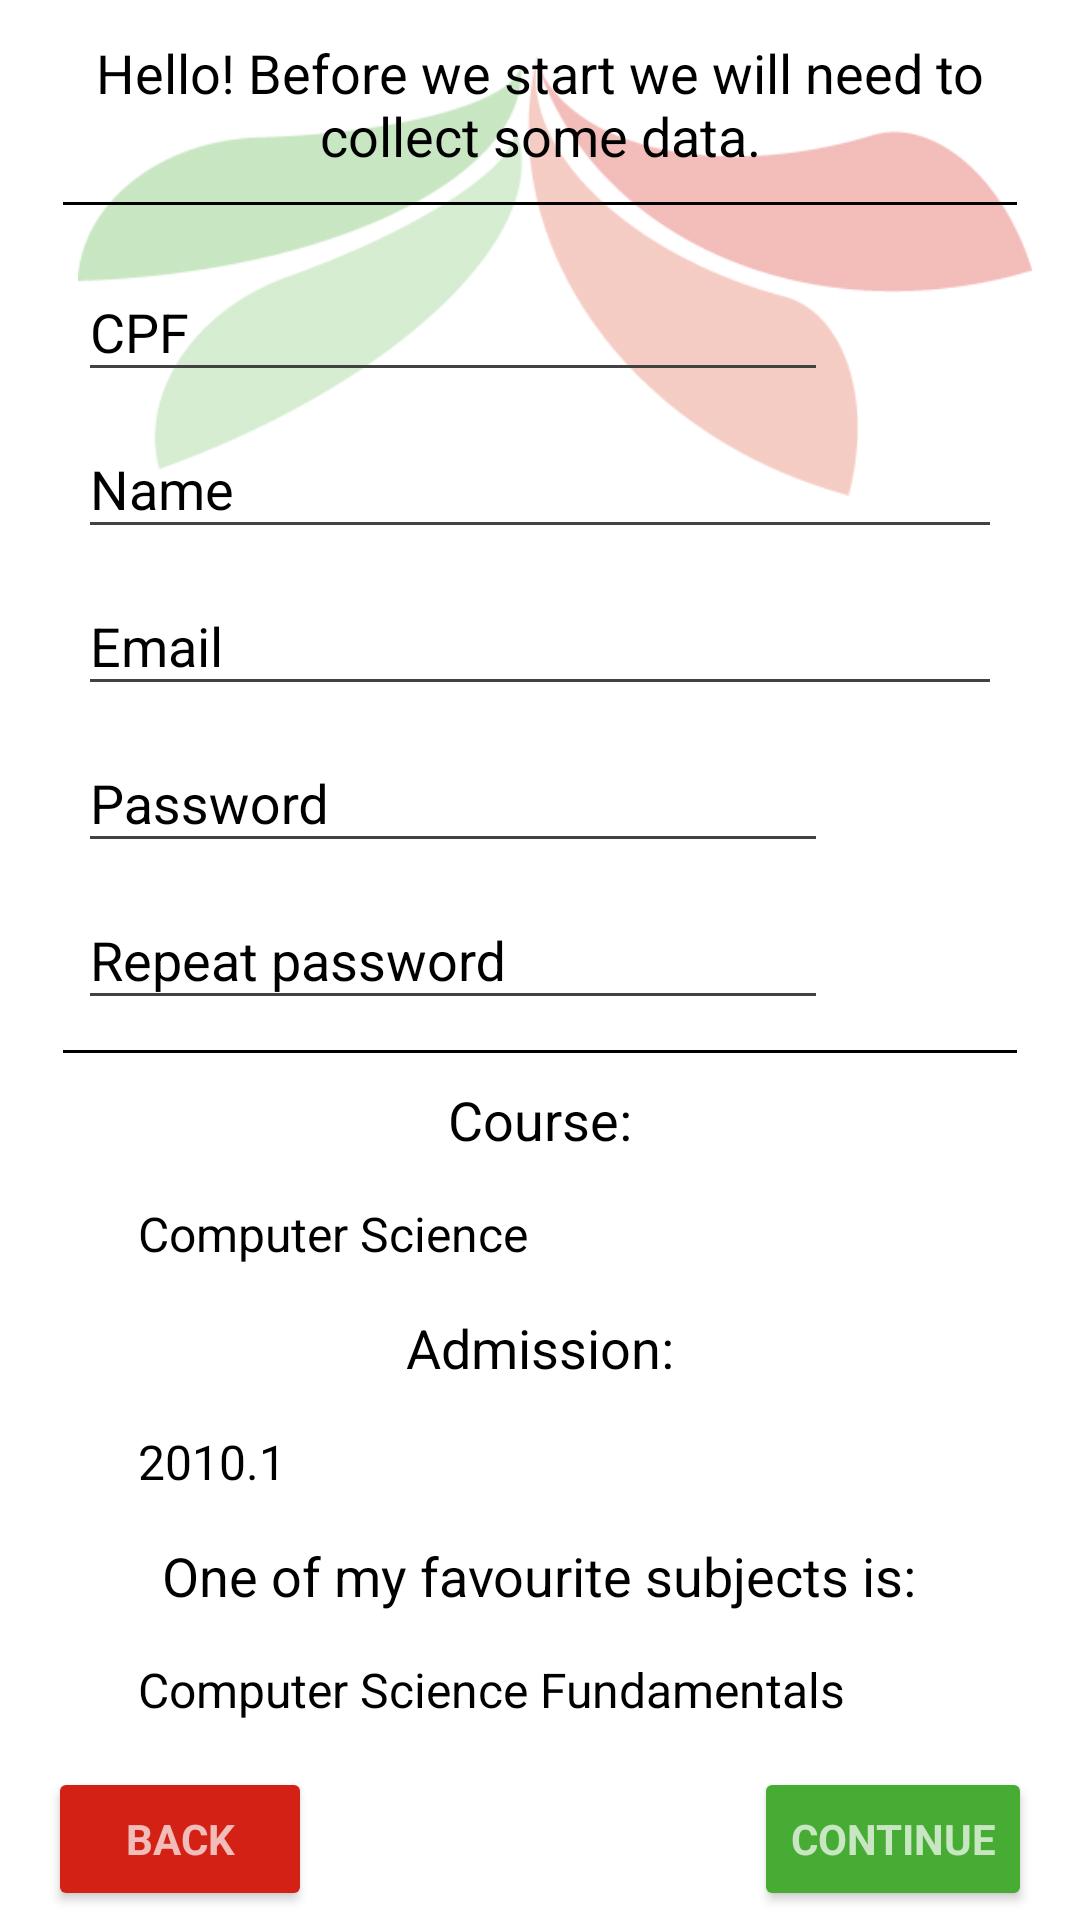

The Android layout XML behind this screen, and the referenced resources:
<!-- AndroidManifest.xml: application theme SisaStyle -->
<!-- res/layout/activity_cadastro.xml -->
<ScrollView android:layout_width="match_parent"
    android:layout_height="match_parent"
    xmlns:android="http://schemas.android.com/apk/res/android">

<RelativeLayout xmlns:android="http://schemas.android.com/apk/res/android"
    android:layout_width="match_parent"
    android:layout_height="match_parent"
    xmlns:app="http://schemas.android.com/apk/res-auto"
    xmlns:tools="http://schemas.android.com/tools"
    android:paddingBottom="5dp"
    android:paddingLeft="16dp"
    android:paddingRight="16dp"
    android:paddingTop="2dp"
    android:background="#ffffff" >

    <ImageView
        android:layout_width="match_parent"
        app:srcCompat="@drawable/sisa_header"
        android:id="@+id/imageView4"
        android:alpha=".3"
        android:layout_height="180dp"
        android:layout_alignParentTop="true"
        android:layout_alignParentStart="true"
        android:layout_marginLeft="10dp" />


    <TextView
        android:text="@string/label_info_cadastro1"
        android:layout_width="wrap_content"
        android:layout_height="wrap_content"
        android:textColor="@color/textColorPrimary"
        android:id="@+id/label_start"
        android:layout_alignParentTop="true"
        android:layout_centerHorizontal="true"
        android:textSize="18sp"
        android:textAlignment="center"
        android:background="@android:color/transparent"
        android:layout_marginTop="10dp" />

    <View
        android:id="@+id/separator1"
        android:layout_width="match_parent"
        android:layout_height="1dp"
        android:background="@color/textColorPrimary"
        android:layout_marginTop="10dp"
        android:layout_marginStart="5dp"
        android:layout_marginEnd="5dp"
        android:layout_marginBottom="10dp"
        android:layout_below="@id/label_start" />

    <android.support.design.widget.TextInputLayout
        android:id="@+id/prompt_cpf"
        android:layout_width="match_parent"
        android:layout_height="wrap_content"
        android:textColorHint="@android:color/background_dark"
        style="@style/Widget.Design.TextInputLayout"
        android:layout_below="@id/separator1"
        android:background="@android:color/transparent"
        android:layout_marginLeft="10dp"
        android:layout_marginRight="10dp">

        <EditText
            android:layout_width="250dp"
            android:layout_height="wrap_content"
            android:hint="@string/prompt_CPF_cadastro1"
            android:inputType="number"
            android:maxLines="1"
            android:singleLine="true"
            android:maxLength="14"

            android:foregroundTint="#000000"
            android:textColor="@color/textColorPrimary"
            android:textColorLink="#46ac33"
            android:popupBackground="@color/colorAccent"
            android:backgroundTint="@color/cardview_dark_background"
            android:id="@+id/p_cpf" />

    </android.support.design.widget.TextInputLayout>

    <android.support.design.widget.TextInputLayout
        android:id="@+id/prompt_nome"
        android:layout_width="match_parent"
        android:layout_height="wrap_content"
        android:textColorHint="@android:color/background_dark"
        style="@style/Widget.Design.TextInputLayout"
        android:layout_below="@id/prompt_cpf"
        android:background="@android:color/transparent"
        android:layout_marginLeft="10dp"
        android:layout_marginRight="10dp">

        <EditText
            android:layout_width="match_parent"
            android:layout_height="wrap_content"
            android:hint="@string/prompt_nome_cadastro1"
            android:inputType="textPersonName"
            android:maxLines="1"
            android:singleLine="true"

            android:foregroundTint="#000000"
            android:textColor="#000000"
            android:textColorLink="#46ac33"
            android:backgroundTint="@color/cardview_dark_background"
            android:id="@+id/p_nome" />

    </android.support.design.widget.TextInputLayout>

    <android.support.design.widget.TextInputLayout
        android:id="@+id/prompt_email"
        android:layout_width="match_parent"
        android:layout_height="wrap_content"
        android:textColorHint="@android:color/background_dark"
        style="@style/Widget.Design.TextInputLayout"
        android:layout_below="@id/prompt_nome"
        android:background="@android:color/transparent"
        android:layout_marginLeft="10dp"
        android:layout_marginRight="10dp">

        <EditText
            android:layout_width="match_parent"
            android:layout_height="wrap_content"
            android:hint="@string/prompt_email_login"
            android:inputType="textEmailAddress"
            android:maxLines="1"
            android:singleLine="true"

            android:foregroundTint="#000000"
            android:textColor="#000000"
            android:textColorLink="#46ac33"
            android:backgroundTint="@color/cardview_dark_background"
            android:id="@+id/p_email" />

    </android.support.design.widget.TextInputLayout>

    <android.support.design.widget.TextInputLayout
        android:id="@+id/prompt_senha"
        android:layout_width="match_parent"
        android:layout_height="wrap_content"
        android:textColorHint="@android:color/background_dark"
        style="@style/Widget.Design.TextInputLayout"
        android:layout_below="@id/prompt_email"
        android:background="@android:color/transparent"
        android:layout_marginLeft="10dp"
        android:layout_marginRight="10dp">

        <EditText
            android:layout_width="250dp"
            android:layout_height="wrap_content"
            android:hint="@string/prompt_senha_login"
            android:inputType="textPassword"
            android:maxLines="1"
            android:singleLine="true"

            android:foregroundTint="#000000"
            android:textColor="#000000"
            android:textColorLink="#46ac33"
            android:backgroundTint="@color/cardview_dark_background"
            android:id="@+id/p_senha" />

    </android.support.design.widget.TextInputLayout>

    <android.support.design.widget.TextInputLayout
        android:id="@+id/prompt_rSenha"
        android:layout_width="match_parent"
        android:layout_height="wrap_content"
        android:textColorHint="@android:color/background_dark"
        style="@style/Widget.Design.TextInputLayout"
        android:layout_below="@id/prompt_senha"
        android:background="@android:color/transparent"
        android:layout_marginLeft="10dp"
        android:layout_marginRight="10dp">

        <EditText
            android:layout_width="250dp"
            android:layout_height="wrap_content"
            android:hint="@string/prompt_csenha_cadastro1"
            android:inputType="textPassword"
            android:maxLines="1"
            android:singleLine="true"

            android:foregroundTint="#000000"
            android:textColor="#000000"
            android:textColorLink="#46ac33"
            android:backgroundTint="@color/cardview_dark_background"
            android:id="@+id/p_rsenha" />

    </android.support.design.widget.TextInputLayout>

    <View
        android:id="@+id/separator2"
        android:layout_width="match_parent"
        android:layout_height="1dp"
        android:background="@color/textColorPrimary"
        android:layout_marginTop="10dp"
        android:layout_marginStart="5dp"
        android:layout_marginEnd="5dp"
        android:layout_marginBottom="10dp"
        android:layout_below="@id/prompt_rSenha" />

    <TextView
        android:text="@string/prompt_curso_cadastro1"
        android:layout_width="wrap_content"
        android:layout_height="wrap_content"
        android:textColor="#000000"
        android:layout_below="@id/separator2"
        android:layout_centerHorizontal="true"
        android:id="@+id/label_curso_cadastro1"
        android:textSize="18sp"
        android:background="@android:color/transparent"
        android:layout_marginLeft="10dp" />

    <Spinner
        android:layout_height="wrap_content"
        android:id="@+id/spinnerCursoCadastro"
        android:entries="@array/array_curso_cadastro1"
        android:prompt="@string/spinner_title_cadastro1"
        android:layout_below="@id/label_curso_cadastro1"
        android:layout_centerHorizontal="true"
        style="@style/spinner_style"
        android:layout_marginLeft="32dp"
        android:layout_marginRight="10dp"
        android:layout_width="300dp" />

    <TextView
        android:text="@string/prompt_ingresso_cadastro1"
        android:layout_width="wrap_content"
        android:textColor="#000000"
        android:layout_height="wrap_content"
        android:layout_centerHorizontal="true"
        android:layout_below="@+id/spinnerCursoCadastro"
        android:id="@+id/label_admissao_cadastro1"
        android:textSize="18sp"
        android:background="@android:color/transparent"
        android:layout_marginLeft="10dp" />

    <Spinner
        android:layout_height="wrap_content"
        android:entries="@array/array_ingresso_cadastro1"
        android:prompt="@string/spinner_title_cadastro1"
        android:layout_below="@id/label_admissao_cadastro1"
        android:layout_centerHorizontal="true"
        android:id="@+id/spinnerPeriodoIngresso"
        style="@style/spinner_style"
        android:layout_marginLeft="6dp"
        android:layout_marginRight="10dp"
        android:layout_width="300dp" />

    <TextView

        android:layout_width="wrap_content"
        android:layout_height="wrap_content"
        android:text="@string/prompt_disciplina_favorita_cadastro1"
        android:textColor="#000000"
        android:layout_below="@id/spinnerPeriodoIngresso"
        android:layout_centerHorizontal="true"
        android:id="@+id/label_favorita_cadastro1"
        android:textSize="18sp"
        android:background="@android:color/transparent" />

    <android.support.v7.widget.AppCompatSpinner
        android:layout_width="300dp"
        android:layout_height="wrap_content"
        android:layout_below="@id/label_favorita_cadastro1"
        android:layout_centerHorizontal="true"
        android:entries="@array/array_disciplina_cadastro1"
        android:prompt="@string/spinner_title_cadastro1"
        android:id="@+id/spinnerDisciplinaFavorita"
        style="@style/spinner_style" />

    <Button

        style="?android:textAppearanceSmall"
        android:layout_width="wrap_content"
        android:layout_height="wrap_content"
        android:text="@string/action_voltar"
        android:textStyle="bold"
        android:backgroundTint="#d42116"
        android:id="@+id/btVoltarCadastro"
        android:layout_below="@id/spinnerDisciplinaFavorita" />

    <Button

        style="?android:textAppearanceSmall"
        android:layout_width="wrap_content"
        android:layout_height="wrap_content"
        android:text="@string/action_continuar"
        android:textStyle="bold"
        android:backgroundTint="@color/colorAccent"
        android:id="@+id/btContinuarCadastro"
        android:layout_alignBaseline="@+id/btVoltarCadastro"
        android:layout_alignParentRight="true"
        android:layout_alignParentBottom="true" />

</RelativeLayout>
</ScrollView>
<!-- resources referenced by this layout -->
<resources>
  <string-array name="array_curso_cadastro1">
          <item>Computer Science</item>
  
      </string-array>
  <string-array name="array_disciplina_cadastro1">
          <item>Computer Science Fundamentals</item>
          <item>Software Systems</item>
          <item>Computer and Network Architecture</item>
      </string-array>
  <string-array name="array_ingresso_cadastro1">
          <item>2010.1</item>
          <item>2010.2</item>
          <item>2011.1</item>
          <item>2011.2</item>
          <item>2012.1</item>
          <item>2012.2</item>
          <item>2013.1</item>
          <item>2013.2</item>
      </string-array>
  <color name="colorAccent">#46ac33</color>
  <color name="textColorPrimary">#000000</color>
  <!-- drawable sisa_header: png bitmap (drawable, 10006 bytes) -->
  <string name="action_continuar">Continue</string>
  <string name="action_voltar">Back</string>
  <string name="label_info_cadastro1">Hello! Before we start we will need to collect some data.</string>
  <string name="prompt_CPF_cadastro1">CPF</string>
  <string name="prompt_csenha_cadastro1">Repeat password</string>
  <string name="prompt_curso_cadastro1">Course: </string>
  <string name="prompt_disciplina_favorita_cadastro1">One of my favourite subjects is:</string>
  <string name="prompt_email_login">Email</string>
  <string name="prompt_ingresso_cadastro1">Admission: </string>
  <string name="prompt_nome_cadastro1">Name</string>
  <string name="prompt_senha_login">Password</string>
  <string name="spinner_title_cadastro1">Pick one</string>
  <style name="spinner_style">
          <item name="android:layout_width">match_parent</item>
          <item name="android:layout_height">wrap_content</item>
          <item name="android:background">@drawable/spinner_drawable</item>
          <item name="android:layout_margin">10dp</item>
          <item name="android:paddingLeft">8dp</item>
          <item name="android:paddingRight">20dp</item>
          <item name="android:paddingTop">5dp</item>
          <item name="android:paddingBottom">5dp</item>
          <item name="android:popupBackground">#46ac33</item>
      </style>
  <style name="SisaStyle" parent="Theme.AppCompat.NoActionBar">
          
          <item name="colorPrimary">@color/colorPrimary</item>
          <item name="colorPrimaryDark">@color/colorPrimaryDark</item>
          <item name="colorAccent">@color/colorAccent</item>
          <item name="android:textColorPrimary">@color/textColorPrimary</item>
  
      </style>
  <!-- drawable spinner_drawable (drawable) -->
  <?xml version="1.0" encoding="utf-8"?>
  <selector xmlns:android="http://schemas.android.com/apk/res/android">
  
      <item><layer-list>
          <item><shape>
              <stroke android:angle="90" android:color="#46ac33" android:type="linear" /> 
  
              <stroke android:width="1dp" android:color="#000000" />
  
              <corners android:radius="4dp" />
  
              <padding android:bottom="3dp" android:left="3dp" android:right="5dp" android:top="3dp" />
          </shape></item>
          <item ><bitmap android:gravity="right" android:src="@drawable/arrow" />
          </item>
      </layer-list></item>
  
  </selector>
  <color name="colorPrimary">#000000</color>
  <color name="colorPrimaryDark">#000000</color>
</resources>
